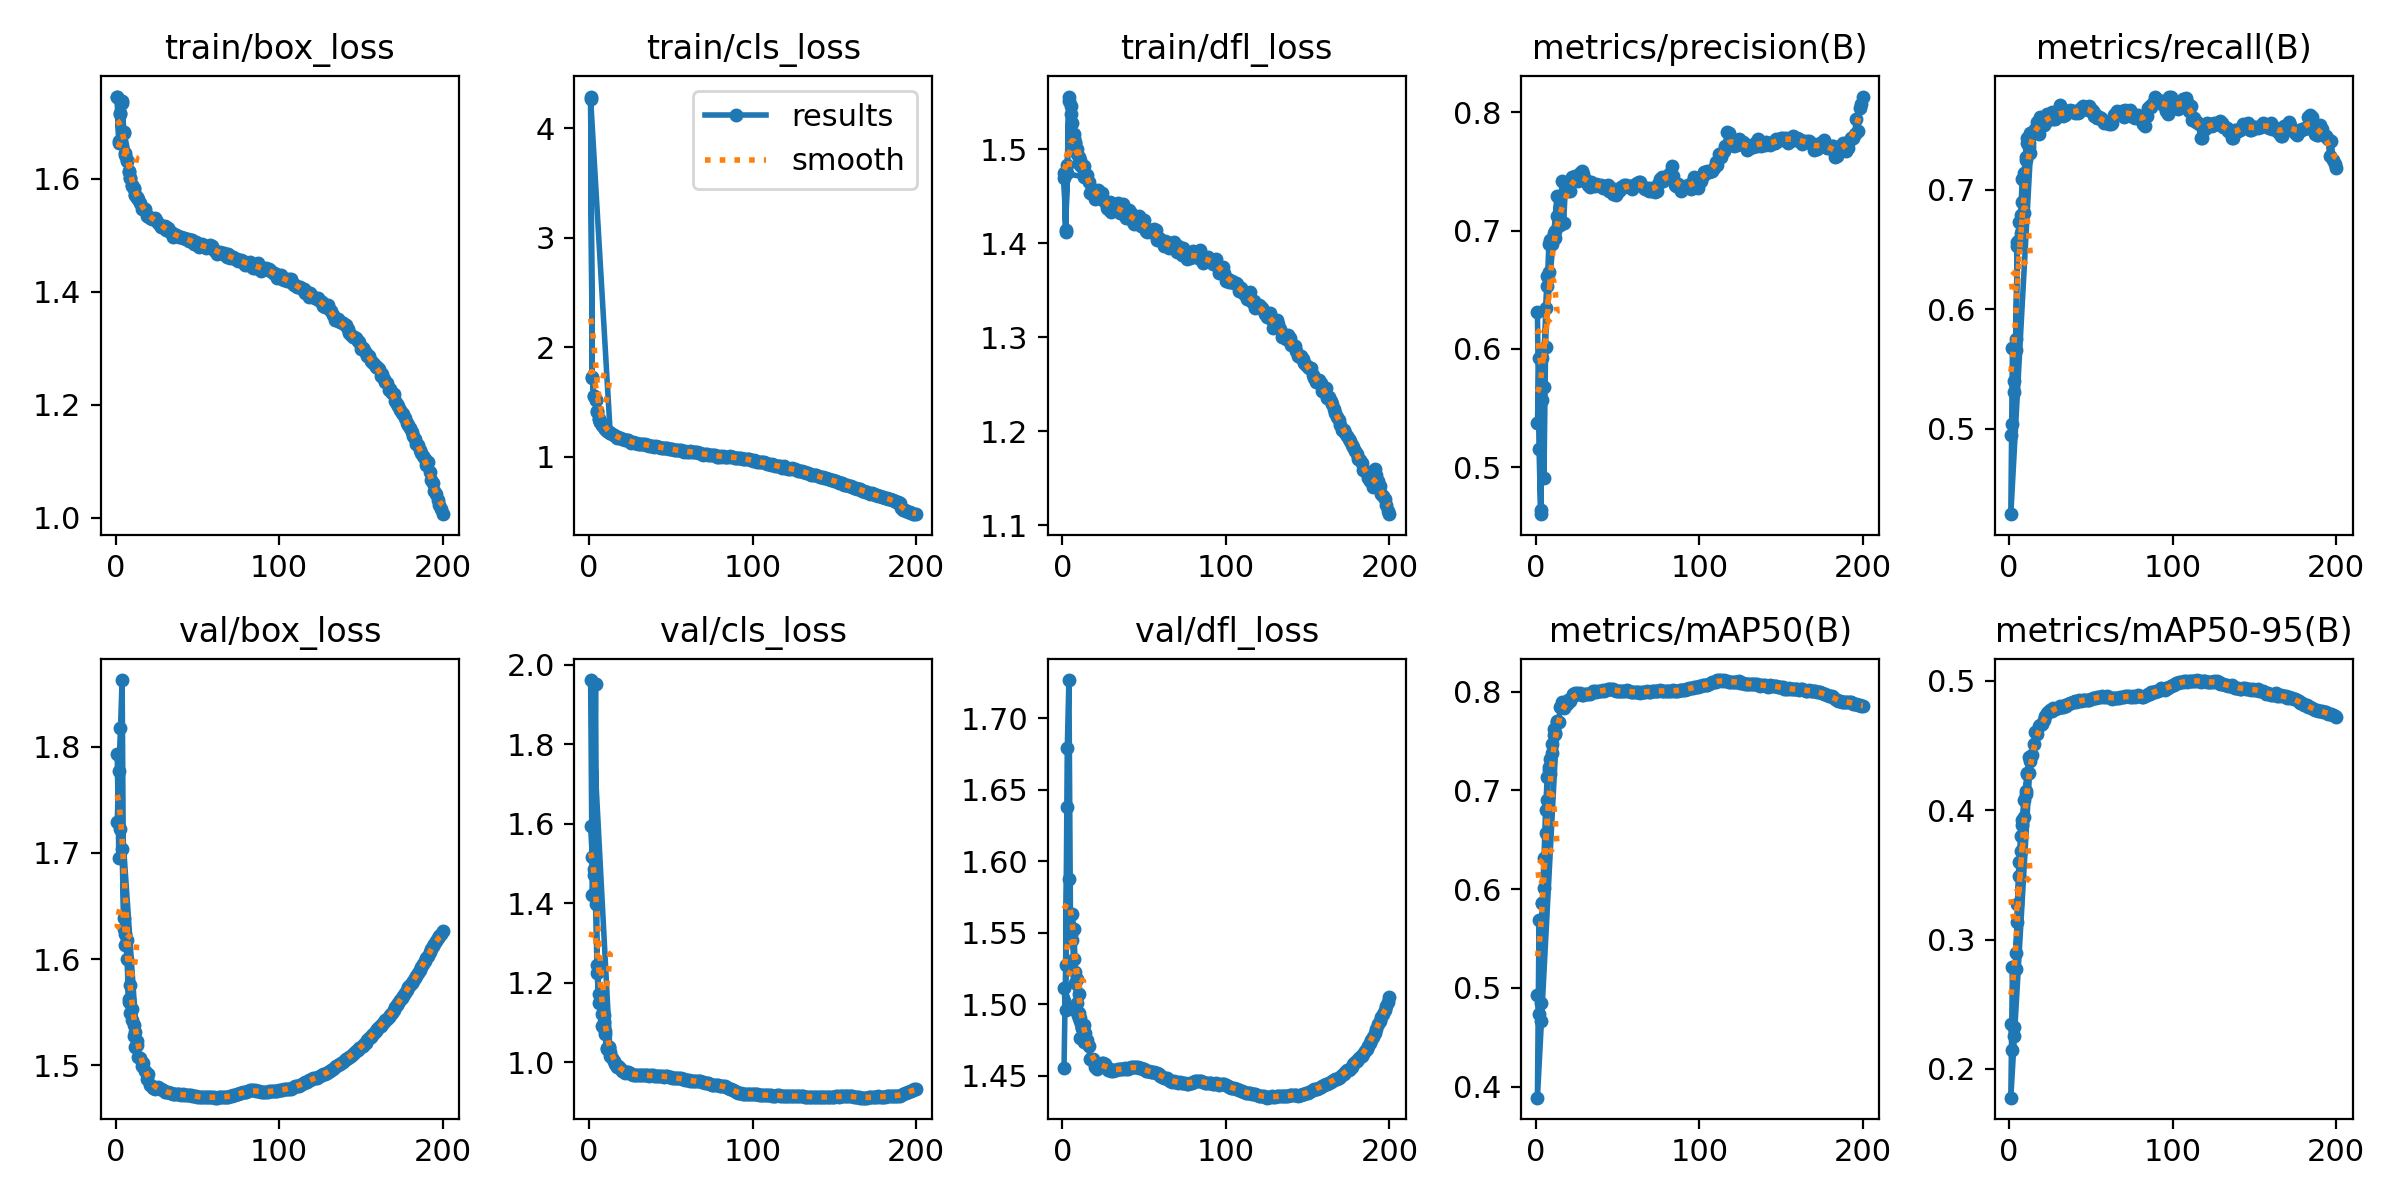

The file beside this chart, header and first rows:
epoch, train/box_loss, train/cls_loss, train/dfl_loss, metrics/precision(B), metrics/recall(B), metrics/mAP50(B), metrics/mAP50-95(B), val/box_loss, val/cls_loss, val/dfl_loss, lr/pg0, lr/pg1, lr/pg2
1, 1.746, 4.289, 1.47, 0.6311, 0.4946, 0.4929, 0.2349, 1.729, 1.594, 1.456, 0.003331, 0.003331, 0.003331
2, 1.664, 1.726, 1.412, 0.5156, 0.5041, 0.4739, 0.215, 1.777, 1.517, 1.528, 0.006631, 0.006631, 0.006631
3, 1.717, 1.552, 1.475, 0.4603, 0.5401, 0.4843, 0.2321, 1.817, 1.471, 1.679, 0.009898, 0.009898, 0.009898
4, 1.738, 1.517, 1.551, 0.592, 0.5663, 0.5865, 0.2776, 1.863, 1.952, 1.727, 0.009851, 0.009851, 0.009851
5, 1.683, 1.417, 1.537, 0.5677, 0.6531, 0.6313, 0.3272, 1.639, 1.245, 1.549, 0.009802, 0.009802, 0.009802
6, 1.642, 1.343, 1.515, 0.6344, 0.673, 0.6805, 0.3598, 1.624, 1.171, 1.545, 0.009753, 0.009753, 0.009753
7, 1.632, 1.315, 1.512, 0.6615, 0.6794, 0.7133, 0.3803, 1.6, 1.153, 1.531, 0.009703, 0.009703, 0.009703
8, 1.614, 1.29, 1.506, 0.6653, 0.7088, 0.7238, 0.3926, 1.562, 1.09, 1.515, 0.009654, 0.009654, 0.009654
9, 1.601, 1.271, 1.495, 0.692, 0.714, 0.7321, 0.4079, 1.549, 1.1, 1.501, 0.009604, 0.009604, 0.009604
10, 1.588, 1.256, 1.485, 0.6884, 0.7274, 0.7376, 0.4147, 1.543, 1.077, 1.508, 0.009555, 0.009555, 0.009555
11, 1.584, 1.232, 1.483, 0.6981, 0.7435, 0.7557, 0.4286, 1.528, 1.032, 1.49, 0.009505, 0.009505, 0.009505
12, 1.571, 1.226, 1.483, 0.6998, 0.7357, 0.7576, 0.4408, 1.517, 1.037, 1.483, 0.009456, 0.009456, 0.009456
13, 1.565, 1.212, 1.471, 0.729, 0.7307, 0.7689, 0.4403, 1.523, 1.017, 1.473, 0.009406, 0.009406, 0.009406
1, 1.745, 4.269, 1.474, 0.5377, 0.4283, 0.389, 0.1778, 1.794, 1.962, 1.512, 0.003331, 0.003331, 0.003331
2, 1.668, 1.718, 1.414, 0.592, 0.5677, 0.5691, 0.2787, 1.696, 1.421, 1.496, 0.006631, 0.006631, 0.006631
3, 1.715, 1.553, 1.483, 0.4642, 0.5305, 0.4664, 0.2257, 1.722, 1.488, 1.638, 0.009898, 0.009898, 0.009898
4, 1.734, 1.514, 1.556, 0.5566, 0.5749, 0.5865, 0.29, 1.704, 1.398, 1.588, 0.009851, 0.009851, 0.009851
5, 1.681, 1.412, 1.546, 0.4913, 0.6564, 0.6011, 0.3135, 1.629, 1.223, 1.545, 0.009802, 0.009802, 0.009802
6, 1.645, 1.345, 1.528, 0.6015, 0.6577, 0.657, 0.3493, 1.613, 1.148, 1.563, 0.009753, 0.009753, 0.009753
7, 1.633, 1.315, 1.516, 0.6529, 0.6636, 0.6903, 0.3689, 1.618, 1.172, 1.553, 0.009703, 0.009703, 0.009703
8, 1.612, 1.292, 1.508, 0.6887, 0.6898, 0.7203, 0.3884, 1.559, 1.121, 1.523, 0.009654, 0.009654, 0.009654
9, 1.602, 1.271, 1.5, 0.6898, 0.681, 0.7163, 0.3946, 1.575, 1.119, 1.518, 0.009604, 0.009604, 0.009604
10, 1.589, 1.256, 1.492, 0.6931, 0.725, 0.7473, 0.4127, 1.553, 1.07, 1.494, 0.009555, 0.009555, 0.009555
11, 1.583, 1.236, 1.488, 0.6943, 0.7394, 0.7623, 0.4278, 1.538, 1.035, 1.476, 0.009505, 0.009505, 0.009505
12, 1.571, 1.224, 1.481, 0.6936, 0.7397, 0.7568, 0.4288, 1.531, 1.037, 1.484, 0.009456, 0.009456, 0.009456
13, 1.567, 1.212, 1.482, 0.7124, 0.7479, 0.7698, 0.4384, 1.519, 1.025, 1.485, 0.009406, 0.009406, 0.009406
14, 1.564, 1.21, 1.474, 0.713, 0.7472, 0.7692, 0.4425, 1.508, 1.011, 1.48, 0.009357, 0.009357, 0.009357
15, 1.557, 1.203, 1.472, 0.7047, 0.7495, 0.7844, 0.4515, 1.507, 1.003, 1.475, 0.009307, 0.009307, 0.009307
16, 1.547, 1.193, 1.465, 0.7421, 0.7508, 0.7897, 0.4605, 1.499, 0.9943, 1.471, 0.009258, 0.009258, 0.009258
17, 1.549, 1.172, 1.454, 0.7067, 0.7567, 0.7833, 0.4592, 1.502, 0.9871, 1.462, 0.009208, 0.009208, 0.009208
18, 1.546, 1.177, 1.458, 0.7333, 0.7468, 0.7878, 0.4648, 1.494, 0.9903, 1.461, 0.009158, 0.009158, 0.009158
19, 1.534, 1.171, 1.457, 0.7339, 0.7611, 0.7877, 0.4658, 1.487, 0.9852, 1.462, 0.009109, 0.009109, 0.009109
20, 1.533, 1.161, 1.447, 0.7336, 0.7573, 0.7917, 0.4668, 1.491, 0.9764, 1.456, 0.009059, 0.009059, 0.009059
21, 1.531, 1.159, 1.448, 0.7338, 0.7547, 0.7904, 0.4699, 1.482, 0.9767, 1.455, 0.00901, 0.00901, 0.00901
22, 1.529, 1.155, 1.457, 0.745, 0.7558, 0.7945, 0.4725, 1.48, 0.9721, 1.458, 0.00896, 0.00896, 0.00896
23, 1.529, 1.156, 1.452, 0.7415, 0.7635, 0.7973, 0.4748, 1.479, 0.9744, 1.458, 0.008911, 0.008911, 0.008911
24, 1.53, 1.157, 1.453, 0.7464, 0.7601, 0.7988, 0.4759, 1.478, 0.9761, 1.459, 0.008861, 0.008861, 0.008861
25, 1.526, 1.138, 1.446, 0.7452, 0.7597, 0.7982, 0.4773, 1.478, 0.9717, 1.459, 0.008812, 0.008812, 0.008812
26, 1.521, 1.128, 1.444, 0.7422, 0.7652, 0.7975, 0.4769, 1.48, 0.9708, 1.458, 0.008762, 0.008762, 0.008762
27, 1.519, 1.133, 1.437, 0.7487, 0.7594, 0.7986, 0.4789, 1.478, 0.9687, 1.456, 0.008713, 0.008713, 0.008713
28, 1.515, 1.128, 1.436, 0.7501, 0.7595, 0.7968, 0.4785, 1.478, 0.9665, 1.454, 0.008663, 0.008663, 0.008663
29, 1.515, 1.126, 1.444, 0.7482, 0.7628, 0.7966, 0.4787, 1.476, 0.9676, 1.455, 0.008614, 0.008614, 0.008614
30, 1.516, 1.119, 1.433, 0.743, 0.7639, 0.7972, 0.4794, 1.475, 0.9681, 1.453, 0.008564, 0.008564, 0.008564
31, 1.509, 1.117, 1.438, 0.7429, 0.7709, 0.7977, 0.4804, 1.475, 0.9682, 1.454, 0.008515, 0.008515, 0.008515
32, 1.513, 1.114, 1.441, 0.7383, 0.7652, 0.7974, 0.4798, 1.474, 0.9678, 1.454, 0.008466, 0.008466, 0.008466
33, 1.505, 1.117, 1.439, 0.7371, 0.7617, 0.7974, 0.4799, 1.474, 0.9682, 1.454, 0.008416, 0.008416, 0.008416
34, 1.505, 1.113, 1.443, 0.7408, 0.7625, 0.7983, 0.481, 1.474, 0.9675, 1.455, 0.008367, 0.008367, 0.008367
35, 1.498, 1.105, 1.432, 0.7386, 0.7652, 0.8003, 0.4808, 1.473, 0.9665, 1.455, 0.008317, 0.008317, 0.008317
36, 1.502, 1.109, 1.432, 0.7375, 0.765, 0.8003, 0.4822, 1.473, 0.9666, 1.454, 0.008268, 0.008268, 0.008268
37, 1.501, 1.099, 1.441, 0.7393, 0.7667, 0.7994, 0.4826, 1.473, 0.9663, 1.455, 0.008218, 0.008218, 0.008218
38, 1.5, 1.102, 1.43, 0.7381, 0.7661, 0.8002, 0.483, 1.473, 0.9665, 1.455, 0.008169, 0.008169, 0.008169
39, 1.496, 1.096, 1.426, 0.738, 0.7663, 0.8005, 0.4834, 1.472, 0.9668, 1.455, 0.008119, 0.008119, 0.008119
40, 1.497, 1.093, 1.431, 0.7384, 0.7648, 0.8005, 0.4846, 1.472, 0.9661, 1.455, 0.00807, 0.00807, 0.00807
41, 1.496, 1.101, 1.435, 0.7363, 0.7661, 0.8015, 0.4839, 1.473, 0.9658, 1.456, 0.00802, 0.00802, 0.00802
42, 1.494, 1.089, 1.432, 0.7367, 0.7644, 0.8008, 0.4844, 1.472, 0.9655, 1.456, 0.007971, 0.007971, 0.007971
43, 1.494, 1.092, 1.423, 0.7374, 0.765, 0.8017, 0.4853, 1.472, 0.9653, 1.456, 0.007921, 0.007921, 0.007921
44, 1.494, 1.082, 1.42, 0.7385, 0.7689, 0.8028, 0.4848, 1.472, 0.9649, 1.456, 0.007872, 0.007872, 0.007872
45, 1.49, 1.081, 1.425, 0.7338, 0.77, 0.8021, 0.4851, 1.472, 0.9643, 1.456, 0.007822, 0.007822, 0.007822
46, 1.492, 1.08, 1.421, 0.734, 0.7698, 0.8021, 0.4852, 1.472, 0.9636, 1.456, 0.007772, 0.007772, 0.007772
47, 1.492, 1.081, 1.429, 0.731, 0.7683, 0.8023, 0.4854, 1.471, 0.9641, 1.456, 0.007723, 0.007723, 0.007723
... 153 more rows
